Run: headless pygame with SDL's dummy video driver; simulated clock (each Clock.tick advances the game by its frame time, no real sleeping); random seed 0; keys injected as events and as key.get_pressed() state; mouse plan: one left click at the window centre at the start of phase 2, then a move to the lower-right quarter at the start of phase 3.
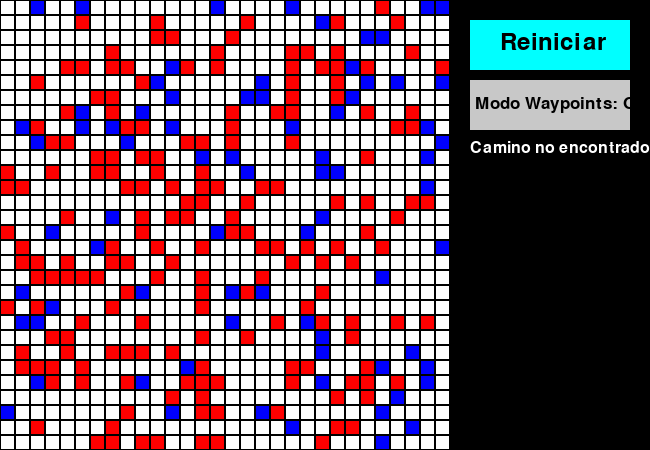
Frame 1 of 4 · flips 1–60 · no input
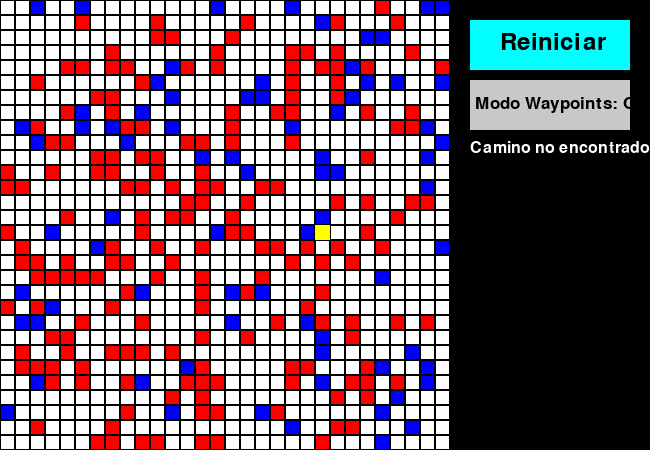
Frame 2 of 4 · flips 61–180 · clicked the window centre · tapped SPACE, RETURN · held RIGHT (→), D
Frame 3 of 4 · flips 181–300 · moved the mouse to the lower-right quarter · held DOWN (↓), S · screen unchanged from frame 2, image omitted
Frame 4 of 4 · flips 301–420 · held LEFT (←), A, UP (↑), W · screen unchanged from frame 3, image omitted

The pygame program that drew these frames:

import pygame
import math
import random
from queue import PriorityQueue

# Dimensiones de la cuadrícula
M, N = 30, 30  # M = filas, N = columnas
TAMANO_CELDA = 15
ANCHO_VENTANA, ALTO_VENTANA = N * TAMANO_CELDA, M * TAMANO_CELDA
ANCHO_VENTANA += 200  # Espacio para el panel lateral (botones y métricas)

# Colores
BLANCO     = (255, 255, 255)
NEGRO      = (0, 0, 0)
ROJO       = (255, 0, 0)
VERDE      = (0, 255, 0)
AMARILLO   = (255, 255, 0)
AZUL       = (0, 0, 255)
GRIS       = (200, 200, 200)
AZUL_CLARO = (0, 255, 255)
NARANJA    = (255, 165, 0)  # Para los waypoints

# Inicializa pygame
pygame.init()

# Crear la ventana de juego
pantalla = pygame.display.set_mode((ANCHO_VENTANA, ALTO_VENTANA))
pygame.display.set_caption("A*")

# Variables globales para la cuadrícula y puntos
inicio = None
objetivo = None
waypoints = []  # Lista de waypoints (puntos intermedios)
obstaculos = []
# Celdas peligrosas: diccionario con clave = (fila, columna) y valor = factor de riesgo
celdas_peligrosas = {}

# Flag para el modo de agregar waypoints
modo_waypoints = False

# Calcular la diagonal y definir el límite máximo para el factor de riesgo
DIAGONAL_CUADRICULA = math.sqrt(M**2 + N**2)
FACTOR_RIESGO_MAX = 0.1 * DIAGONAL_CUADRICULA  # 10% de la diagonal

# Función para generar obstáculos aleatorios
def generar_obstaculos():
    return [(i, j) for i in range(M) for j in range(N) if random.random() < 0.2]

# Función para generar celdas peligrosas con factores variables
def generar_celdas_peligrosas():
    celdas = {}
    for i in range(M):
        for j in range(N):
            if random.random() < 0.1:  # 10% de probabilidad
                riesgo = random.uniform(0.1, FACTOR_RIESGO_MAX)
                celdas[(i, j)] = riesgo
    return celdas

# Dibujar la cuadrícula (incluye obstáculos y celdas peligrosas con su color)
def dibujar_cuadricula():
    for fila in range(M):
        for columna in range(N):
            rect = pygame.Rect(columna * TAMANO_CELDA, fila * TAMANO_CELDA, TAMANO_CELDA, TAMANO_CELDA)
            if (fila, columna) in obstaculos:
                pygame.draw.rect(pantalla, ROJO, rect)
            elif (fila, columna) in celdas_peligrosas:
                pygame.draw.rect(pantalla, AZUL, rect)
            else:
                pygame.draw.rect(pantalla, BLANCO, rect)
            pygame.draw.rect(pantalla, NEGRO, rect, 1)

# Dibujar botón "Reiniciar"
def dibujar_boton_reiniciar():
    rect = pygame.Rect(ANCHO_VENTANA - 180, 20, 160, 50)
    pygame.draw.rect(pantalla, AZUL_CLARO, rect)
    font = pygame.font.Font(None, 36)
    texto = font.render("Reiniciar", True, NEGRO)
    pantalla.blit(texto, (ANCHO_VENTANA - 150, 30))

# Dibujar botón "Modo Waypoints"
def dibujar_boton_waypoints():
    rect = pygame.Rect(ANCHO_VENTANA - 180, 80, 160, 50)
    color = AZUL_CLARO if modo_waypoints else GRIS
    pygame.draw.rect(pantalla, color, rect)
    font = pygame.font.Font(None, 26)
    estado = "ON" if modo_waypoints else "OFF"
    texto = font.render("Modo Waypoints: " + estado, True, NEGRO)
    pantalla.blit(texto, (ANCHO_VENTANA - 175, 95))

# Clase Nodo para A*
class Nodo:
    def __init__(self, posicion, padre=None):
        self.posicion = posicion
        self.padre = padre
        self.g = 0
        self.h = 0
        self.f = 0

    def __lt__(self, otro):
        return self.f < otro.f

# Función heurística: distancia euclidiana + factor de riesgo si la celda es peligrosa
def distancia_heuristica(nodo1, nodo2):
    x1, y1 = nodo1
    x2, y2 = nodo2
    distancia = math.sqrt((x2 - x1)**2 + (y2 - y1)**2)
    if nodo1 in celdas_peligrosas:
        distancia += celdas_peligrosas[nodo1]
    return distancia

# Algoritmo A*
def algoritmo_a_estrella(inicio, objetivo):
    abierta = PriorityQueue()
    abierta.put((0, Nodo(inicio)))
    cerrada = set()
    nodos_cerrados = set(obstaculos)

    while not abierta.empty():
        _, nodo_actual = abierta.get()
        if nodo_actual.posicion == objetivo:
            camino = []
            while nodo_actual:
                camino.append(nodo_actual.posicion)
                nodo_actual = nodo_actual.padre
            return camino[::-1]
        cerrada.add(nodo_actual.posicion)
        for delta in [(0, -1), (0, 1), (-1, 0), (1, 0),
                      (-1, -1), (-1, 1), (1, -1), (1, 1)]:
            pos_sucesor = (nodo_actual.posicion[0] + delta[0],
                            nodo_actual.posicion[1] + delta[1])
            if 0 <= pos_sucesor[0] < M and 0 <= pos_sucesor[1] < N and pos_sucesor not in nodos_cerrados:
                nodo_sucesor = Nodo(pos_sucesor, nodo_actual)
                nodo_sucesor.g = nodo_actual.g + distancia_heuristica(nodo_actual.posicion, pos_sucesor)
                nodo_sucesor.h = distancia_heuristica(pos_sucesor, objetivo)
                nodo_sucesor.f = nodo_sucesor.g + nodo_sucesor.h
                if pos_sucesor in cerrada:
                    continue
                abierta.put((nodo_sucesor.f, nodo_sucesor))
    return None

# Calcula el camino completo (desde inicio, pasando por waypoints, hasta objetivo)
def calcular_camino_completo(inicio, waypoints, objetivo):
    if inicio is None or objetivo is None:
        return None
    camino_total = []
    puntos = [inicio] + waypoints + [objetivo]
    for i in range(len(puntos) - 1):
        segmento = algoritmo_a_estrella(puntos[i], puntos[i+1])
        if segmento is None:
            return None
        # Evitar duplicar el punto de unión entre segmentos
        if i > 0:
            segmento = segmento[1:]
        camino_total.extend(segmento)
    return camino_total

# Manejar eventos (clics en la cuadrícula y en el panel lateral)
def manejar_eventos(evento):
    global inicio, objetivo, waypoints, modo_waypoints
    x, y = pygame.mouse.get_pos()

    # Si el clic se produce en el panel lateral (x >= N * TAMANO_CELDA), procesamos botones
    if x >= N * TAMANO_CELDA:
        # Botón "Reiniciar"
        if ANCHO_VENTANA - 180 <= x <= ANCHO_VENTANA - 20 and 20 <= y <= 70:
            reiniciar_juego()
        # Botón "Modo Waypoints"
        elif ANCHO_VENTANA - 180 <= x <= ANCHO_VENTANA - 20 and 80 <= y <= 130:
            modo_waypoints = not modo_waypoints
        return

    # Clic en la cuadrícula
    pos = (y // TAMANO_CELDA, x // TAMANO_CELDA)
    # Si aún no se ha definido el inicio, con clic izquierdo se asigna
    if inicio is None and evento.button == 1:
        if pos not in obstaculos:
            inicio = pos
    else:
        if modo_waypoints:
            # Mientras el modo waypoints esté activado, se agregan waypoints con clic izquierdo
            if evento.button == 1 and pos not in obstaculos and pos not in waypoints and pos != inicio:
                waypoints.append(pos)
        else:
            # Con modo waypoints desactivado, se permite asignar el nodo final (objetivo) con clic derecho
            if evento.button == 3:
                if pos not in obstaculos and pos != inicio:
                    objetivo = pos

# Reiniciar la simulación
def reiniciar_juego():
    global inicio, objetivo, waypoints, obstaculos, celdas_peligrosas, modo_waypoints
    inicio = None
    objetivo = None
    waypoints = []
    obstaculos = generar_obstaculos()
    celdas_peligrosas = generar_celdas_peligrosas()
    modo_waypoints = False

# Bucle principal
def main():
    global inicio, objetivo, waypoints, obstaculos, celdas_peligrosas, modo_waypoints
    reiniciar_juego()
    ejecutando = True
    font_info = pygame.font.Font(None, 24)
    while ejecutando:
        for evento in pygame.event.get():
            if evento.type == pygame.QUIT:
                ejecutando = False
            elif evento.type == pygame.MOUSEBUTTONDOWN:
                manejar_eventos(evento)

        pantalla.fill(NEGRO)
        # Primero se dibuja la cuadrícula (con obstáculos y celdas peligrosas)
        dibujar_cuadricula()

        # Calcular y dibujar el camino como línea (para que no tape los colores de celdas y nodos)
        camino = calcular_camino_completo(inicio, waypoints, objetivo)
        if camino and len(camino) >= 2:
            for i in range(len(camino) - 1):
                inicio_linea = (camino[i][1] * TAMANO_CELDA + TAMANO_CELDA // 2,
                                camino[i][0] * TAMANO_CELDA + TAMANO_CELDA // 2)
                fin_linea = (camino[i+1][1] * TAMANO_CELDA + TAMANO_CELDA // 2,
                             camino[i+1][0] * TAMANO_CELDA + TAMANO_CELDA // 2)
                pygame.draw.line(pantalla, VERDE, inicio_linea, fin_linea, 3)

        # Dibujar botones del panel lateral
        dibujar_boton_reiniciar()
        dibujar_boton_waypoints()

        # Dibujar waypoints (en naranja)
        for wp in waypoints:
            rect_wp = pygame.Rect(wp[1] * TAMANO_CELDA, wp[0] * TAMANO_CELDA, TAMANO_CELDA, TAMANO_CELDA)
            pygame.draw.rect(pantalla, NARANJA, rect_wp)

        # Dibujar nodo de inicio (amarillo) y nodo final (negro)
        if inicio:
            rect_inicio = pygame.Rect(inicio[1] * TAMANO_CELDA, inicio[0] * TAMANO_CELDA, TAMANO_CELDA, TAMANO_CELDA)
            pygame.draw.rect(pantalla, AMARILLO, rect_inicio)
        if objetivo:
            rect_objetivo = pygame.Rect(objetivo[1] * TAMANO_CELDA, objetivo[0] * TAMANO_CELDA, TAMANO_CELDA, TAMANO_CELDA)
            pygame.draw.rect(pantalla, NEGRO, rect_objetivo)

        # Mostrar métricas en el panel lateral
        if camino:
            total_celdas = len(camino)
            total_peligrosas = sum(1 for pos in camino if pos in celdas_peligrosas)
            total_cost = 0
            for i in range(len(camino) - 1):
                total_cost += distancia_heuristica(camino[i], camino[i+1])
            texto_total = font_info.render("Total celdas: " + str(total_celdas), True, BLANCO)
            texto_peligrosas = font_info.render("Celdas peligrosas: " + str(total_peligrosas), True, BLANCO)
            texto_costo = font_info.render("Costo total: " + str(round(total_cost, 2)), True, BLANCO)
            pantalla.blit(texto_total, (ANCHO_VENTANA - 180, 140))
            pantalla.blit(texto_peligrosas, (ANCHO_VENTANA - 180, 165))
            pantalla.blit(texto_costo, (ANCHO_VENTANA - 180, 190))
        else:
            texto_no = font_info.render("Camino no encontrado", True, BLANCO)
            pantalla.blit(texto_no, (ANCHO_VENTANA - 180, 140))

        pygame.display.flip()
    pygame.quit()

if __name__ == "__main__":
    main()
